Photos from the image-classification dataset "data_small" in the GitHub repository kmsumanth1/Computer-Vision-Based-Food-Recognition-and-Personalized-Nutrition-Tracking-System. Its 80 classes are: aloo gobi, aloo methi, aloo mutter, aloo paratha, amritsari kulcha, anda curry, balushahi, banana chips, besan laddu, bhindi masala, biryani, boondi laddu, chaas, chana masala, chapati, chicken pizza, chicken wings, chikki, chivda, chole bhature, dabeli, dal khichdi, dhokla, falooda, fish curry, gajar ka halwa, garlic bread, garlic naan, ghevar, grilled sandwich, gujhia, gulab jamun, hara bhara kabab, idiyappam, idli, jalebi, kaju katli, khakhra, kheer, kulfi, margherita pizza, masala dosa, masala papad, medu vada, misal pav, modak, moong dal halwa, murukku, mysore pak, navratan korma, neer dosa, onion pakoda, palak paneer, paneer masala, paneer pizza, pani puri, paniyaram, papdi chaat, patrode, pav bhaji, pepperoni pizza, phirni, poha, pongal, puri bhaji, rajma chawal, rasgulla, rava dosa, sabudana khichdi, sabudana vada, samosa, seekh kebab, set dosa, sev puri, solkadhi, steamed momo, thali, thukpa, uttapam, vada pav.

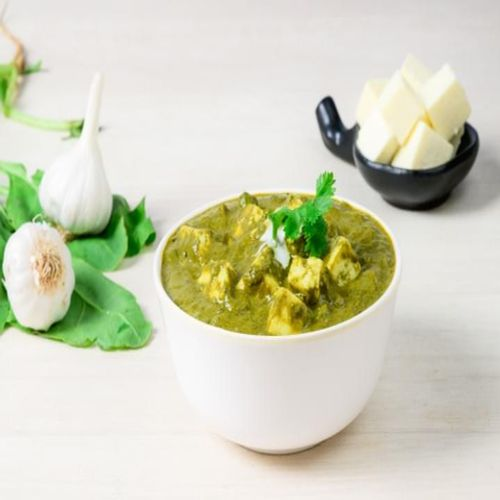
Label: palak paneer

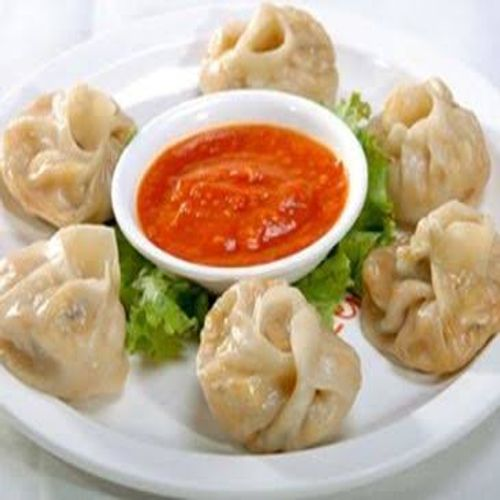
Label: steamed momo

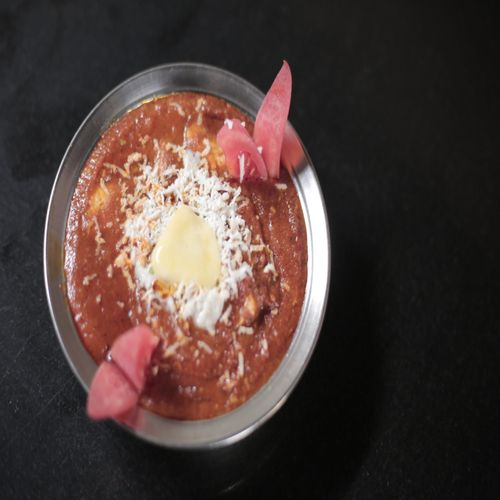
Label: paneer masala

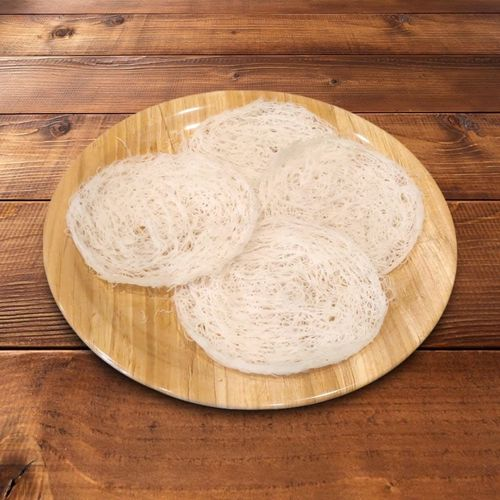
Label: idiyappam

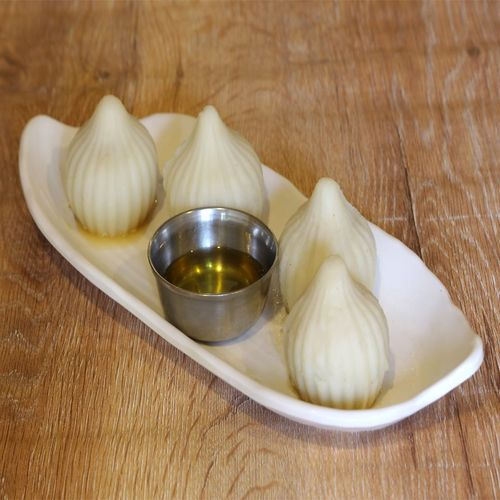
Label: modak

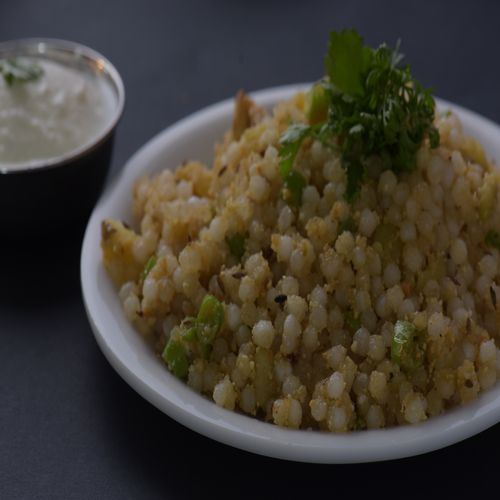
Label: sabudana khichdi
